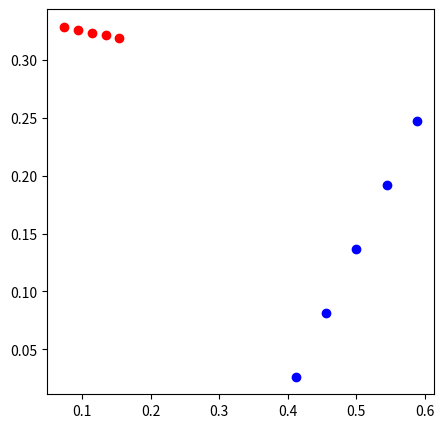

This chart was generated by the following Python code:
# -*- coding: utf-8 -*-
"""
Created on Fri Feb 12 17:08:24 2021

[redacted]
"""

import numpy as np
from scipy.constants import k
import matplotlib
import matplotlib.pyplot as plt
import scipy as scipy
from scipy import optimize
from matplotlib import gridspec

class Particle: 
    """A class representing the 3D particle"""
    
    def __init__(self, x, y, z, vx, vy, vz, radius=0.01, mass=10**(-26), styles=None):
        
        self.r = np.array((x, y, z)) # array that stores the current postion of the particle
        self.v = np.array((vx, vy, vz))# array that stores the current velocity of the particle
        self.radius = radius
        self.mass= mass
    
    #functions for setting things for the positions
    @property
    def x(self):
        return self.r[0]
    @x.setter
    def x(self, value):
        self.r[0] = value
    @property
    def y(self):
        return self.r[1]
    @y.setter
    def y(self, value):
        self.r[1] = value
    @property
    def z(self):
        return self.r[2]
    @z.setter
    def z(self, value):
        self.r[2] = value
    
    #fucntions for setting things for the velocities
    @property
    def vx(self):
        return self.v[0]
    @vx.setter
    def vx(self, value):
        self.v[0] = value
    @property
    def vy(self):
        return self.v[1]
    @vy.setter
    def vy(self, value):
        self.v[1] = value
    @property
    def vz(self):
        return self.v[2]
    @vz.setter
    def vz(self, value):
        self.v[2] = value
    
    # the change in position for the particle due to drift movement after time step   
    def drift(self, dt):
        self.x += self.vx*dt
        self.y += self.vy*dt
        self.z += self.vz*dt
        
    def set_rand_rv(self, L, T): #here, L is the cube length, T is the temperature
        self.r = np.random.random(3)*L #sets each r value to a random value between 0 and L
        self.v = np.random.normal(0, np.sqrt(k*T/self.mass), 3)
        #setting velocities to random values selected from a Gaussian (Maxwell-Boltzmann) distribution, mean 0, standard deviation sqrt(kT/m) 
        #also thinking maybe this should be in another class? Like 'Environment' or something, where we specify the cube length
 
    def potential_v_change(self, omega_x, omega_y, omega_z, dt):
        self.vx += -(omega_x**2)*self.x*dt
        self.vy += -(omega_y**2)*self.y*dt
        self.vz += -(omega_z**2)*self.z*dt
        #not so sure about this part, the changes to velocity are super big and kinda gross- could be that my parameters are just way off??
        
#well this part i've commented out was me starting to try to build a box to put the particles in- fully killed the kernel though so I think it's probably not quite right
        
#class Environment: 
#    """A class representing the environment to put the particles in"""
#    
#    def __init__(self, L, Ti): 
#    #just got initial temperature and length of cube side for now, can add in more parameters as needed
#        self.L = L
#        self.Ti = Ti
        
#    @property
#    def Ti(self):
#        return self.Ti
#    @Ti.setter
#    def Ti(self, value):
#        self.Ti = value
#    @property
#    def L(self):
#        return self.L
#    @L.setter
#    def L(self, value):
#        self.L = value

#    def Create_Particle(self):
#        test_p = Particle(1,1,1,1,1,1)
#        Particle.set_rand_rv(test_p,self.L,self.T)
#        print(test_p.r)
        
        
#okay this stuff from here on out is just testing what's going on!
        
test_p = Particle(1,2,3,4,4,4)     
Particle.set_rand_rv(test_p,1,10**(-6))  
test_p1 = Particle(1,2,3,4,4,4)     
Particle.set_rand_rv(test_p1,1,10**(-6))
#creating 2 test particles

tau = 1 #mean free time, would normally calculate using the density etc
N_tau = 5 #number of mean free times we want to run through
Nt = N_tau*1 #total number of time steps, ie whatever we put in time steps per mean free time
dt = N_tau*tau/Nt #length of time step
#tau*N_tau is the same as Nt*dt- ie total amount of time

#just creating a function that'll plot the positions of the two particles over the time we specified
#mostly to test that the trajectory is straight and that the faster particle does go further in the time
def Plot_trajectory(Nt):
    fig = plt.figure(figsize=(5,5))
    gs = gridspec.GridSpec(1,1)
    ax1 = fig.add_subplot(gs[0])
    for i in range(Nt):
        ax1.scatter(test_p.x, test_p.y, c='b')
        Particle.drift(test_p, dt)
        ax1.scatter(test_p1.x, test_p1.y, c='r')
        Particle.drift(test_p1, dt)
    print(test_p.v)
    print(test_p1.v)
    print(np.sqrt(test_p.vx**2 + test_p.vy**2 + test_p.vz**2))
    print(np.sqrt(test_p1.vx**2 + test_p1.vy**2 + test_p1.vz**2))
          
Plot_trajectory(Nt)